Image classification data set "new_dataset" (jgurien03/grailed-bot on GitHub). Class labels (7): accessories, bottoms, dresses, outerwear, shoes, skirts, tops.

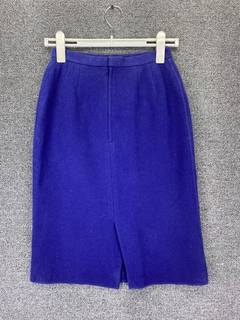
Label: skirts

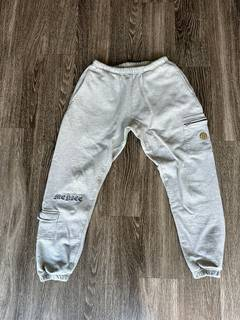
Label: bottoms

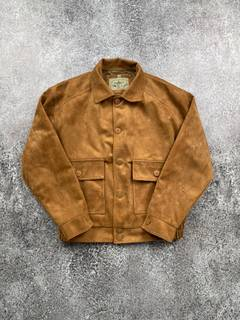
Label: outerwear

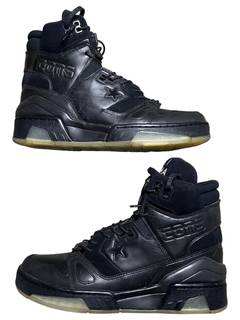
Label: shoes

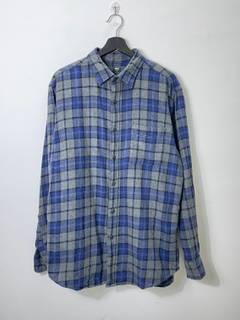
Label: tops

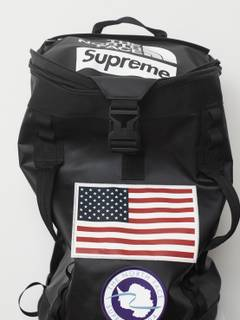
Label: accessories
